Dataset: dataset_split (GitHub, FerdyOktavian/klasifikasi_sawit_efficientNetV2). Classes: belum masak, masak, terlalu masak.

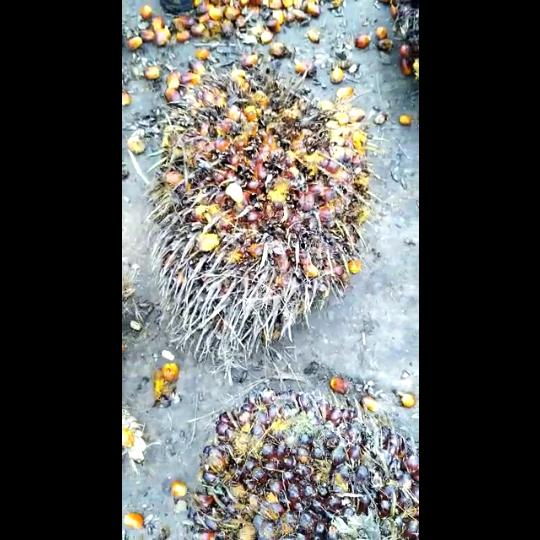
Label: terlalu masak

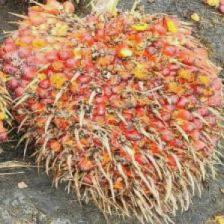
Label: masak

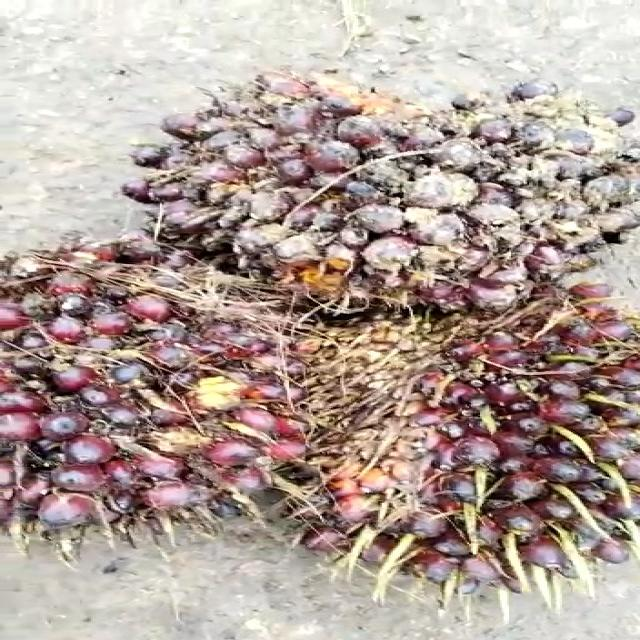
Label: belum masak

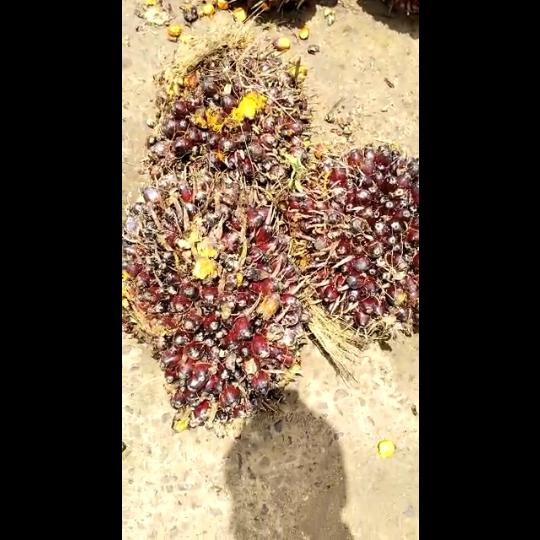
Label: belum masak

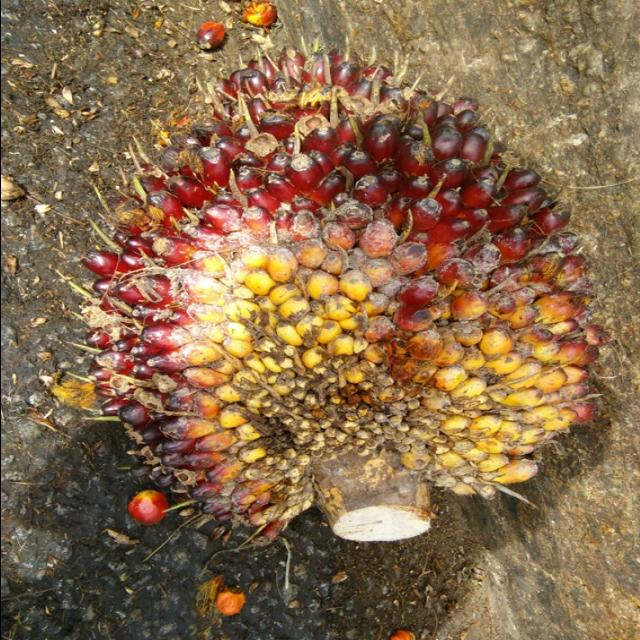
Label: masak

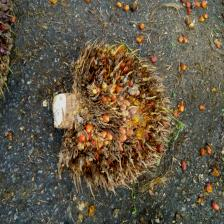
Label: terlalu masak
